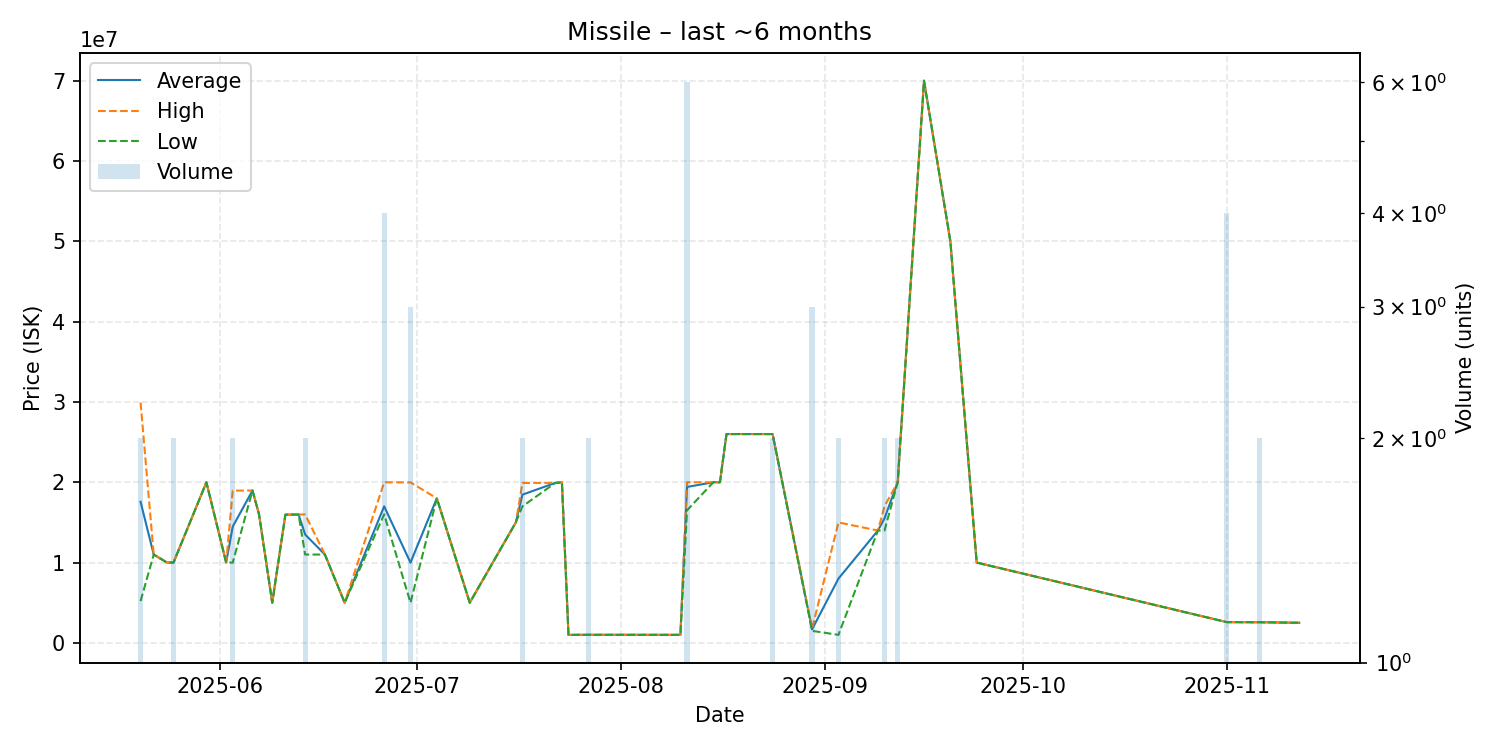

The data file committed next to this chart (first rows):
date, average, highest, lowest, order_count, volume
2025-05-20, 17567500, 29930000, 5205000, 2, 2
2025-05-22, 11000000, 11000000, 11000000, 1, 1
2025-05-24, 10010000, 10010000, 10010000, 1, 1
2025-05-25, 10000000, 10000000, 10000000, 1, 2
2025-05-30, 19990000, 19990000, 19990000, 1, 1
2025-06-02, 10000000, 10000000, 10000000, 1, 1
2025-06-03, 14480000, 18960000, 10000000, 2, 2
2025-06-06, 18970000, 18970000, 18970000, 1, 1
2025-06-07, 15990000, 15990000, 15990000, 1, 1
2025-06-09, 5002000, 5002000, 5002000, 1, 1
2025-06-10, 10500000, 10500000, 10500000, 1, 1
2025-06-11, 15970000, 15970000, 15970000, 1, 1
2025-06-13, 15980000, 15980000, 15980000, 1, 1
2025-06-14, 13495000, 15990000, 11000000, 2, 2
2025-06-17, 11000000, 11000000, 11000000, 1, 1
2025-06-20, 5002000, 5002000, 5002000, 1, 1
2025-06-26, 17000000, 20000000, 16000000, 2, 4
2025-06-30, 9994333, 19980000, 5001500, 3, 3
2025-07-04, 18000000, 18000000, 18000000, 1, 1
2025-07-09, 5001000, 5001000, 5001000, 1, 1
2025-07-16, 15000000, 15000000, 15000000, 1, 1
2025-07-17, 18455000, 19910000, 17000000, 2, 2
2025-07-22, 19920000, 19920000, 19920000, 1, 1
2025-07-23, 19990000, 19990000, 19990000, 1, 1
2025-07-24, 1000000, 1000000, 1000000, 1, 1
2025-07-27, 1009500, 1010000, 1009000, 2, 2
2025-08-10, 1002000, 1002000, 1002000, 1, 1
2025-08-11, 19415000, 20000000, 16500000, 3, 6
2025-08-15, 20000000, 20000000, 20000000, 1, 1
2025-08-16, 20000000, 20000000, 20000000, 1, 1
2025-08-17, 26000000, 26000000, 26000000, 1, 1
2025-08-24, 26000000, 26000000, 26000000, 2, 2
2025-08-30, 1689667, 1784500, 1500000, 3, 3
2025-09-03, 8000000, 15000000, 1000000, 2, 2
2025-09-09, 13990000, 13990000, 13990000, 1, 1
2025-09-10, 15505000, 17010000, 14000000, 2, 2
2025-09-12, 20000000, 20000000, 20000000, 1, 2
2025-09-16, 69990000, 69990000, 69990000, 1, 1
2025-09-20, 50000000, 50000000, 50000000, 1, 1
2025-09-24, 10000000, 10000000, 10000000, 1, 1
2025-11-01, 2586500, 2587000, 2585000, 2, 4
2025-11-06, 2572000, 2572000, 2572000, 1, 2
2025-11-12, 2506000, 2506000, 2506000, 1, 1
